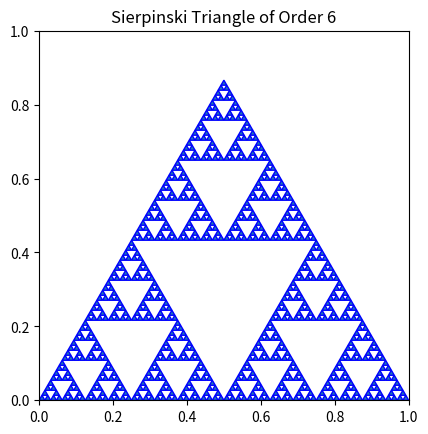
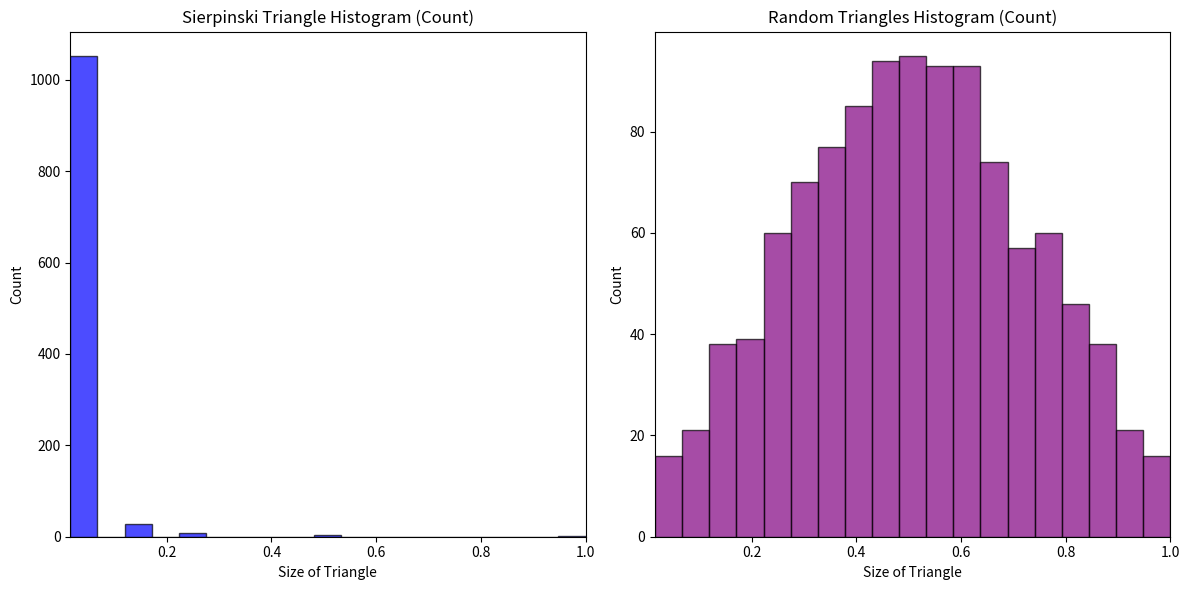
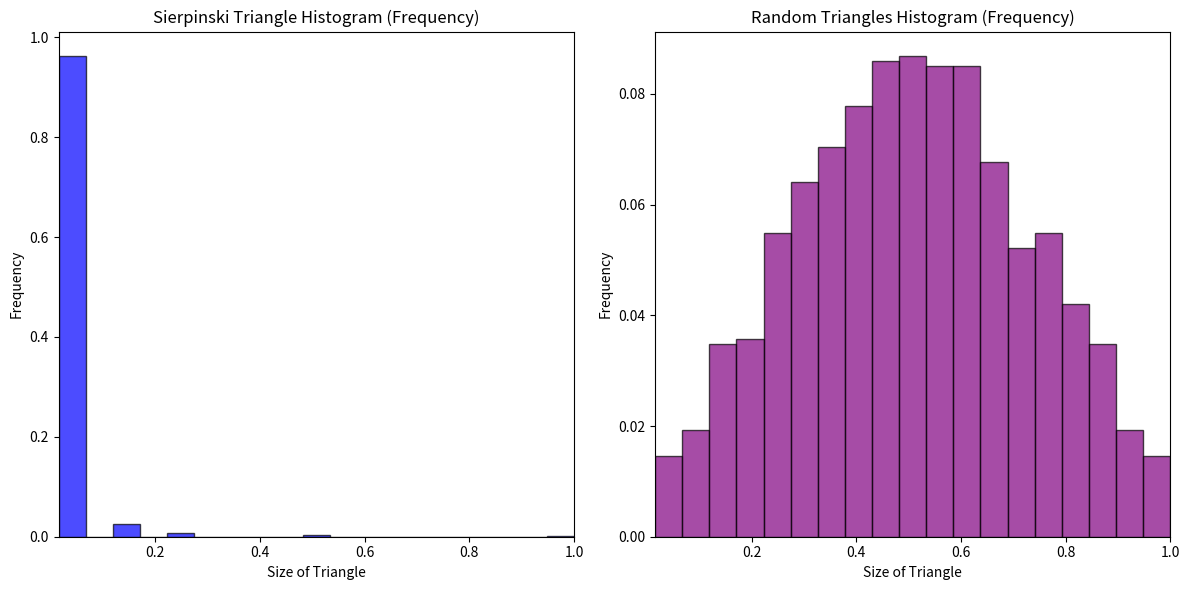

Recreate these plots in Python, in order.
import matplotlib.pyplot as plt
from collections import defaultdict
import numpy as np
from scipy.stats import norm
from matplotlib.patches import Polygon

# Constants
ORDER = 6
SEED = 2212894100  # np.random.randint(0, 2**32)


def sierpinski(order, points):
    """Recursively generates the points for the Sierpinski triangle of a given order."""
    if not isinstance(order, int) or order < 0:
        raise ValueError("Order must be a non-negative integer")
    if len(points) != 3:
        raise ValueError("Points must be a list of three tuples")

    if order == 0:
        return [points]

    mid = lambda p1, p2: ((p1[0] + p2[0]) / 2, (p1[1] + p2[1]) / 2)
    p1, p2, p3 = points
    mid1 = mid(p1, p2)
    mid2 = mid(p2, p3)
    mid3 = mid(p3, p1)

    triangles = []
    triangles.extend(sierpinski(order - 1, [p1, mid1, mid3]))
    triangles.extend(sierpinski(order - 1, [mid1, p2, mid2]))
    triangles.extend(sierpinski(order - 1, [mid3, mid2, p3]))

    return triangles


def plot_sierpinski(triangles):
    """Plots the generated Sierpinski triangles."""
    fig, ax = plt.subplots()
    for triangle in triangles:
        polygon = Polygon(triangle, closed=True, edgecolor='b')
        ax.add_patch(polygon)
    ax.set_aspect('equal')
    plt.title(f'Sierpinski Triangle of Order {ORDER}')
    plt.show()


def count_triangles(order):
    """Counts the number of triangles of each size in a Sierpinski triangle of a given order."""
    counts = defaultdict(int)
    for i in range(order + 1):
        num_triangles = 3 ** i  # Number of triangles at each level
        size = 1 / (2 ** i)  # Size of triangles at each level
        counts[size] = num_triangles
    return counts


def plot_histograms(sizes_data, titles, colors, bins, min_size, max_size):
    """Plots count histograms for multiple datasets."""
    fig, axes = plt.subplots(1, len(sizes_data), figsize=(12, 6))
    for ax, sizes, title, color in zip(axes, sizes_data, titles, colors):
        ax.hist(sizes, bins=bins, color=color, alpha=0.7, edgecolor='black', density=False)
        ax.set_xlabel('Size of Triangle')
        ax.set_ylabel('Count')
        ax.set_title(title)
        ax.set_xlim(min_size, max_size)
    plt.tight_layout()
    plt.show()


def plot_frequency_histograms(sizes_data, titles, colors, bins, min_size, max_size):
    """Plots frequency histograms for multiple datasets."""
    fig, axes = plt.subplots(1, len(sizes_data), figsize=(12, 6))
    for ax, sizes, title, color in zip(axes, sizes_data, titles, colors):
        counts, bin_edges = np.histogram(sizes, bins=bins)
        total = np.sum(counts)
        frequencies = counts / total  # Calculate frequencies
        bin_centers = (bin_edges[:-1] + bin_edges[1:]) / 2  # Calculate bin centers
        ax.bar(bin_centers, frequencies, width=(bin_edges[1] - bin_edges[0]), color=color, alpha=0.7, edgecolor='black')
        ax.set_xlabel('Size of Triangle')
        ax.set_ylabel('Frequency')
        ax.set_title(title)
        ax.set_xlim(min_size, max_size)
    plt.tight_layout()
    plt.show()


def generate_random_triangles_normal(num_triangles, mean, sigma, min_size, max_size):
    """Generates random triangles with sizes following a normal distribution."""
    normal_dist = norm(loc=mean, scale=sigma)
    clipped_sizes = []
    while len(clipped_sizes) < num_triangles:
        additional_sizes = normal_dist.rvs(num_triangles - len(clipped_sizes))
        clipped_sizes.extend(additional_sizes[(additional_sizes >= min_size) & (additional_sizes <= max_size)])
    return clipped_sizes


def main():
    # Set the seed for reproducibility
    np.random.seed(SEED)

    # Generate points for the initial large triangle
    initial_triangle = [(0, 0), (1, 0), (0.5, (3 ** 0.5) / 2)]

    # Generate the Sierpinski triangles
    triangles = sierpinski(ORDER, initial_triangle)
    # print(f"Generated {len(triangles)} triangles")

    # Plot the Sierpinski triangle
    plot_sierpinski(triangles)

    # Count triangles by size for Sierpinski
    sierpinski_counts = count_triangles(ORDER)

    # Print counts for debugging
    print("Sierpinski Counts by Size:")
    for size, count in sierpinski_counts.items():
        print(f"Size: {size}, Count: {count}")

    # Convert counts dictionary to a list of sizes for histogram plotting
    sizes_sierpinski = []
    total_count = 0
    for size, count in sierpinski_counts.items():
        sizes_sierpinski.extend([size] * count)
        total_count += count
        print(f"Adding {count} triangles of size {size}, Total Count: {total_count}")

    # Ensure the total number of triangles is as expected
    expected_total = (3 ** (ORDER + 1) - 1) // 2
    assert len(
        sizes_sierpinski) == expected_total, f"Expected {expected_total} triangles, but got {len(sizes_sierpinski)}"

    # Determine min and max sizes from the Sierpinski triangle
    min_size = min(sierpinski_counts.keys())
    max_size = max(sierpinski_counts.keys())

    # Set the mean to the midpoint and adjust sigma accordingly
    mean_normal = (min_size + max_size) / 2
    sigma_normal = (max_size - min_size) / 4  # Assuming 95% of values should lie within min and max

    # Generate random triangles and count by size using a normal distribution
    sizes_normal = generate_random_triangles_normal(len(sizes_sierpinski), mean_normal, sigma_normal, min_size,
                                                    max_size)

    # Define bins for histograms using linear space
    bins = np.linspace(min_size, max_size, 20)

    # Plot the histograms for comparison (count)
    plot_histograms([sizes_sierpinski, sizes_normal],
                    ['Sierpinski Triangle Histogram (Count)', 'Random Triangles Histogram (Count)'],
                    ['blue', 'purple'],
                    bins, min_size, max_size)

    # Plot the histograms for comparison (frequency)
    plot_frequency_histograms([sizes_sierpinski, sizes_normal],
                              ['Sierpinski Triangle Histogram (Frequency)', 'Random Triangles Histogram (Frequency)'],
                              ['blue', 'purple'],
                              bins, min_size, max_size)

    # Print the seed value after execution
    print(f"Random seed used: {SEED}")
    print(f"Order of Sierpinski Triangle: {ORDER}")
    print(f"Number of triangles: {expected_total}")
    print(f"Minimum triangle size: {min_size}")
    print(f"Maximum triangle size: {max_size}")


if __name__ == "__main__":
    main()
